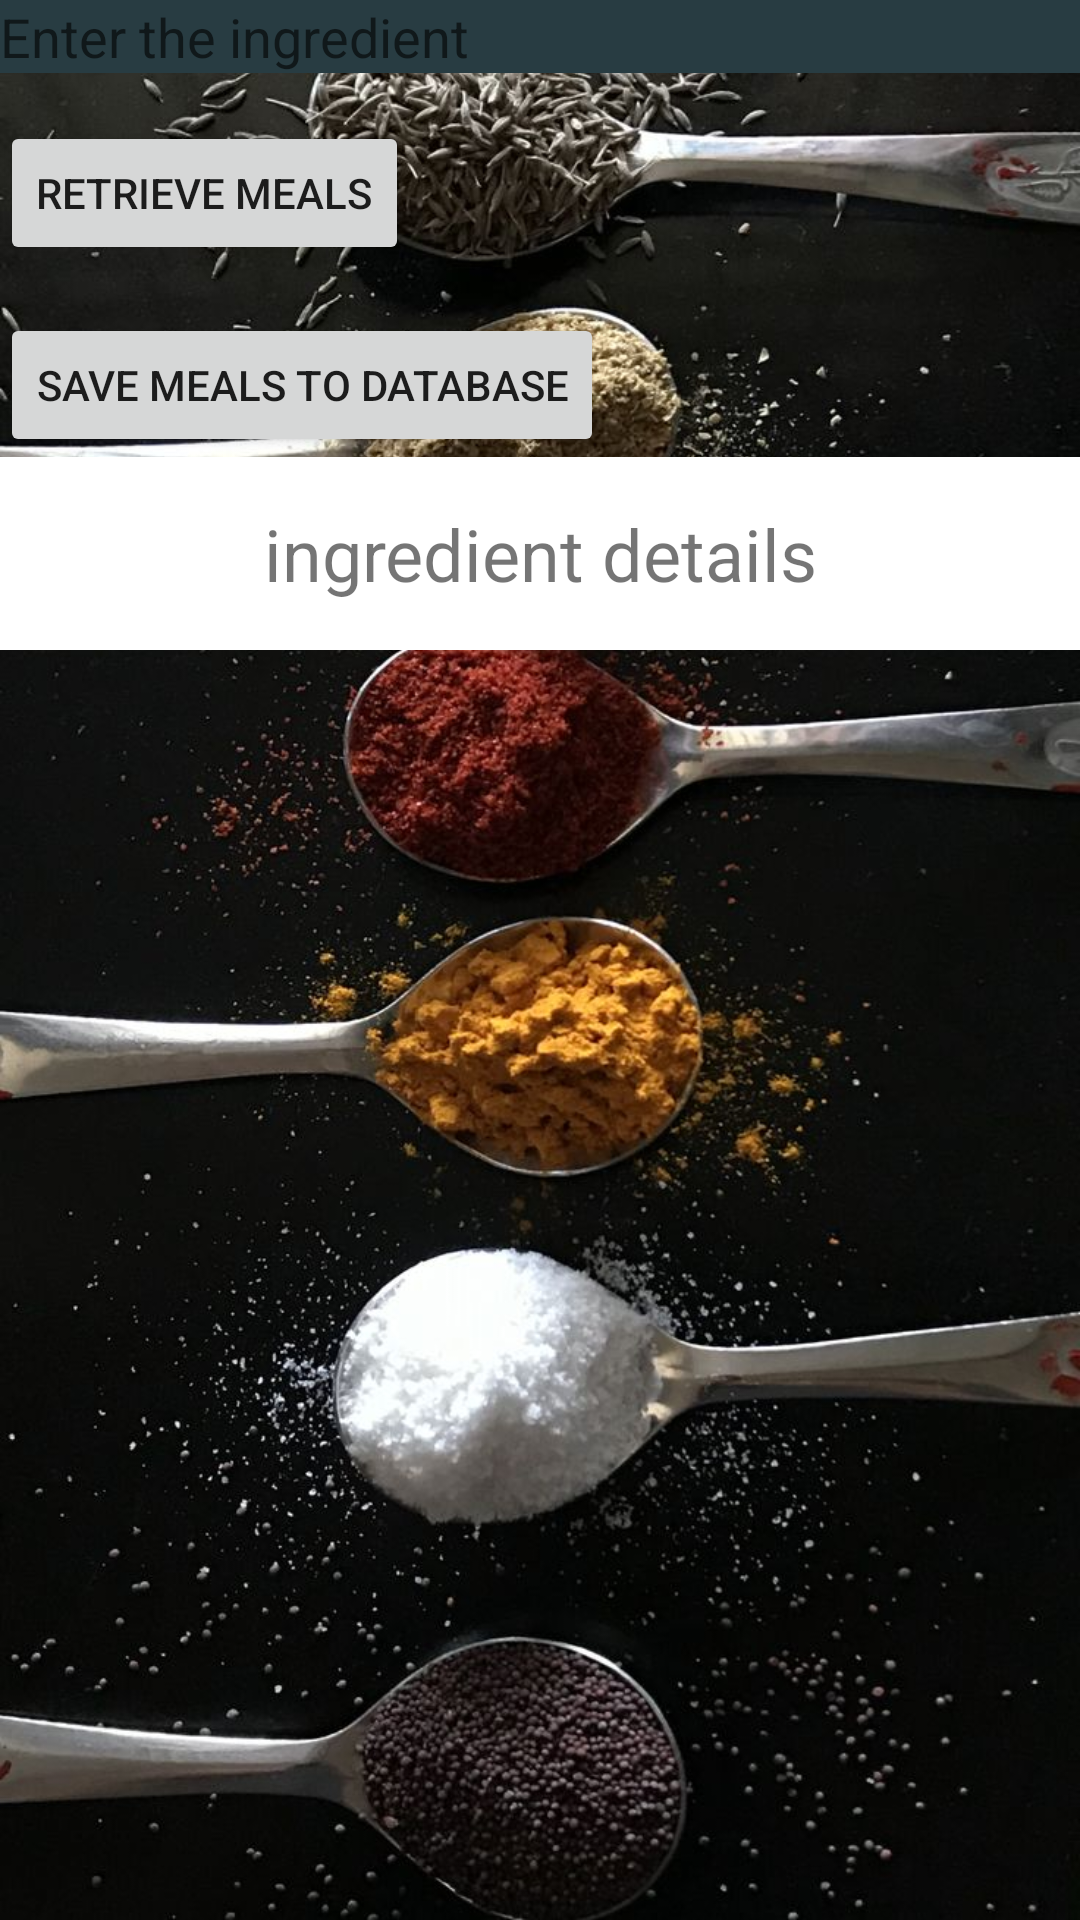

The Android layout XML behind this screen, and the referenced resources:
<!-- AndroidManifest.xml: application theme Theme.MobileCourseWorkTwo -->
<!-- res/layout/activity_ingredient_search.xml -->
<?xml version="1.0" encoding="utf-8"?>
<LinearLayout xmlns:android="http://schemas.android.com/apk/res/android"
    android:orientation="vertical"
    android:layout_width="match_parent"
    android:layout_height="match_parent"
    android:background="@drawable/mealplate2">



    <EditText
        android:id="@+id/EditText"
        android:layout_width="match_parent"
        android:layout_height="wrap_content"
        android:hint="Enter the ingredient "
        android:background="#283C42"/>

    <Button
        android:id="@+id/retrieveBtn"
        android:layout_width="wrap_content"
        android:layout_height="wrap_content"
        android:layout_marginTop="16dp"
        android:text="Retrieve Meals" />


    <Button
        android:id="@+id/saveBtn"
        android:layout_width="wrap_content"
        android:layout_height="wrap_content"
        android:layout_marginTop="16dp"
        android:text="Save Meals to Database" />


    <ScrollView
        android:layout_width="match_parent"
        android:layout_height="wrap_content" >

    <TextView
        android:id="@+id/textView"
        android:layout_width="match_parent"
        android:layout_height="wrap_content"
        android:background="@color/white"
        android:gravity="center"
        android:padding="16dp"
        android:text=" ingredient details "
        android:textSize="24sp" />

    </ScrollView>
</LinearLayout>
<!-- resources referenced by this layout -->
<resources>
  <!-- drawable mealplate2: jpg bitmap (drawable, 149595 bytes) -->
  <style name="Theme.MobileCourseWorkTwo" parent="Theme.MaterialComponents.DayNight.DarkActionBar">
          
          <item name="colorPrimary">@color/purple_500</item>
          <item name="colorPrimaryVariant">@color/purple_700</item>
          <item name="colorOnPrimary">@color/white</item>
          
          <item name="colorSecondary">@color/teal_200</item>
          <item name="colorSecondaryVariant">@color/teal_700</item>
          <item name="colorOnSecondary">@color/black</item>
          
          <item name="android:statusBarColor">?attr/colorPrimaryVariant</item>
          
      </style>
  <!-- not gathered from this repository: default colours our renderer supplied (Android Studio template values) -->
  <color name="purple_500">#FF6200EE</color>
  <color name="purple_700">#FF3700B3</color>
  <color name="teal_200">#FF03DAC5</color>
  <color name="teal_700">#FF018786</color>
  <color name="black">#FF000000</color>
  <color name="white">#FFFFFFFF</color>
</resources>
